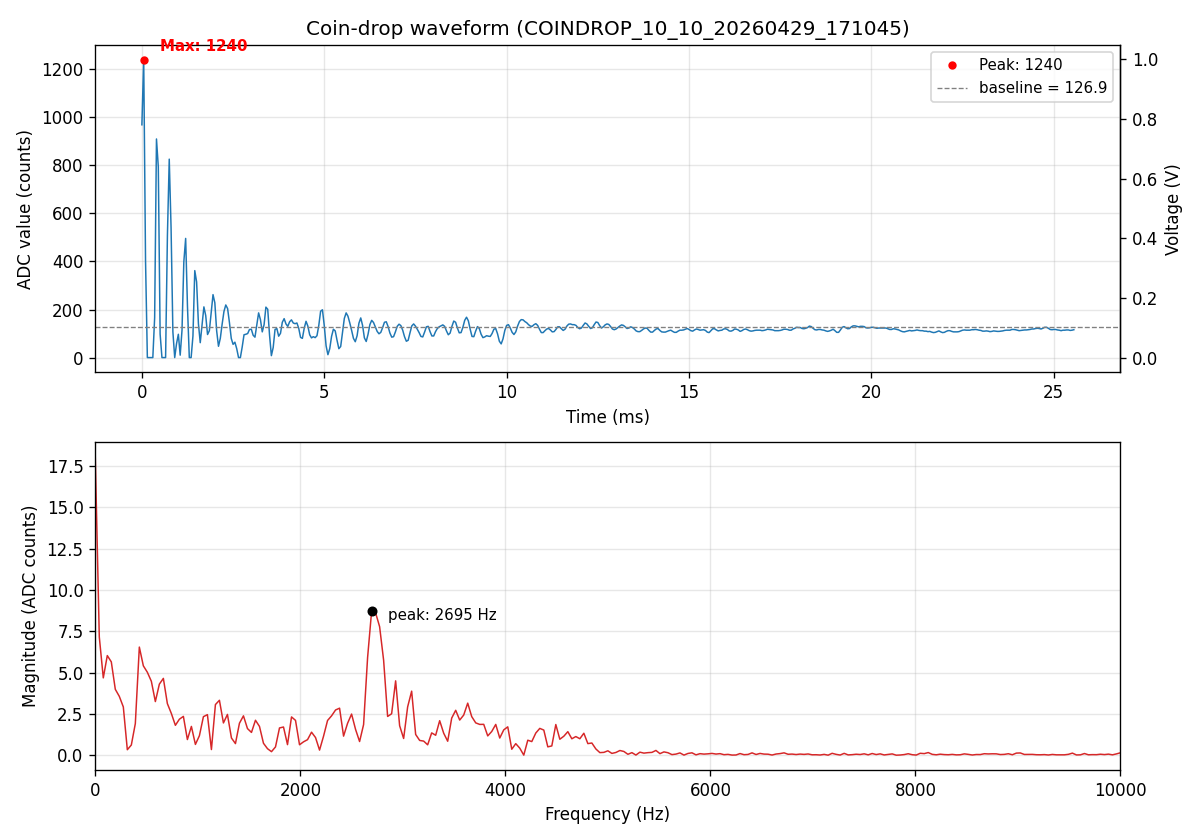

The data file committed next to this chart (first rows):
sample_index, adc_value
0, 969
1, 1240
2, 404
3, 0
4, 0
5, 0
6, 0
7, 166
8, 910
9, 794
10, 98
11, 0
12, 0
13, 0
14, 508
15, 826
16, 541
17, 107
18, 0
19, 58
20, 97
21, 10
22, 114
23, 399
24, 496
25, 212
26, 0
27, 0
28, 90
29, 362
30, 315
31, 141
32, 62
33, 136
34, 211
35, 175
36, 96
37, 112
38, 187
39, 262
40, 228
41, 111
42, 47
43, 80
44, 139
45, 192
46, 219
47, 204
48, 146
49, 80
50, 55
51, 64
52, 37
53, 0
54, 0
55, 44
56, 95
57, 97
58, 100
59, 117
... 452 more rows
